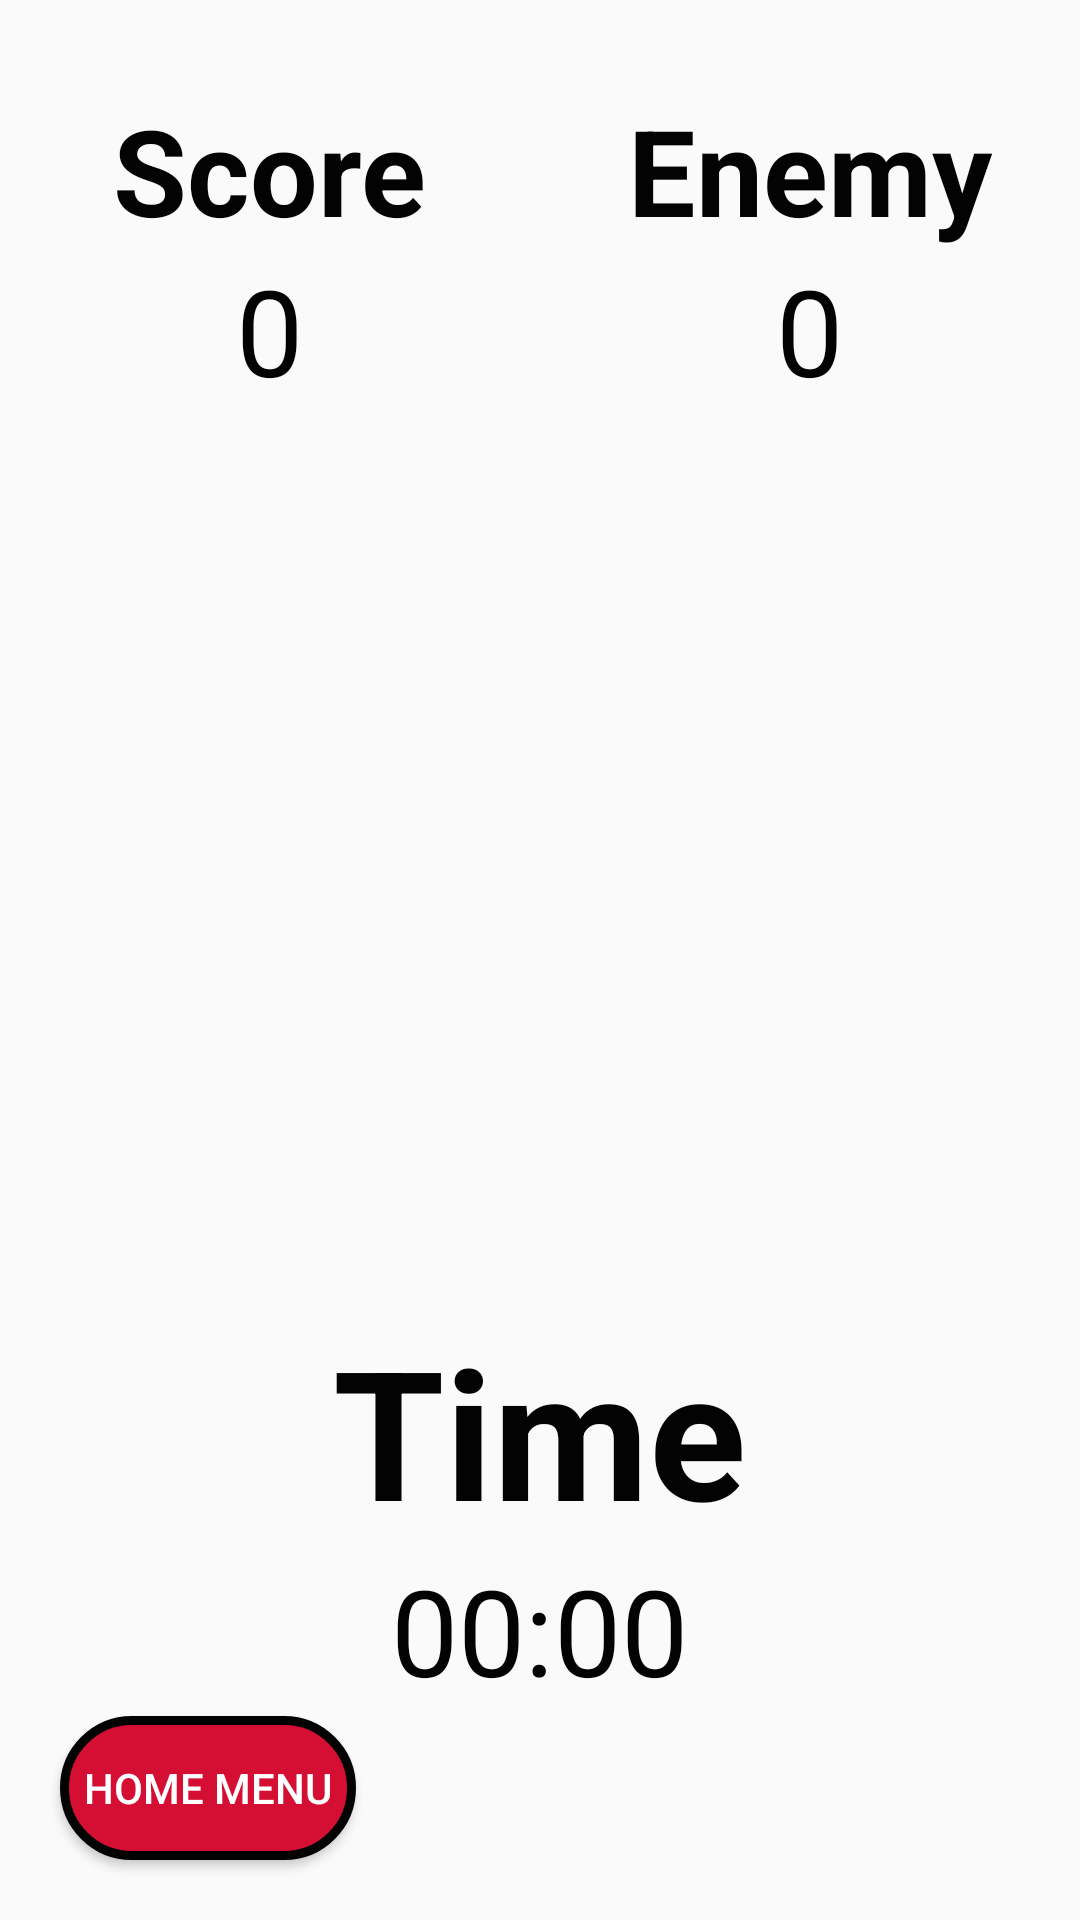

This screen was rendered from an Android layout file. Write that file and the resources it references.
<!-- AndroidManifest.xml: application theme AppTheme -->
<!-- res/layout/jump_game_screen.xml -->
<FrameLayout xmlns:android="http://schemas.android.com/apk/res/android"
    android:layout_width="match_parent"
    android:layout_height="match_parent">

    <ImageView
        android:layout_width="match_parent"
        android:layout_height="match_parent"
        android:scaleType="centerCrop"
        android:src="@drawable/mario_game_background" />

    <LinearLayout
        android:layout_width="match_parent"
        android:layout_height="wrap_content"
        android:layout_gravity="top|center"
        android:layout_marginTop="30dp"
        android:orientation="horizontal">

        <LinearLayout
            android:layout_width="match_parent"
            android:layout_height="match_parent"
            android:orientation="vertical"
            android:layout_weight="1">

            <TextView
                android:id="@+id/jump_lable"
                android:layout_width="wrap_content"
                android:layout_height="wrap_content"
                android:text="@string/jump_label"
                android:textColor="@color/jump_black"
                android:textSize="40sp"
                android:textStyle="bold"
                android:layout_gravity="center"/>

            <TextView
                android:id="@+id/jump_text_view"
                android:layout_width="wrap_content"
                android:layout_height="wrap_content"
                android:text="0"
                android:textColor="@color/jump_black"
                android:textSize="40sp"
                android:layout_gravity="center"/>

        </LinearLayout>

        <LinearLayout
            android:layout_width="match_parent"
            android:layout_height="match_parent"
            android:orientation="vertical"
            android:layout_weight="1">

            <TextView
                android:id="@+id/enemy_lable"
                android:layout_width="wrap_content"
                android:layout_height="wrap_content"
                android:text="Enemy"
                android:textColor="@color/jump_black"
                android:textSize="40sp"
                android:textStyle="bold"
                android:layout_gravity="center"/>

            <TextView
                android:id="@+id/enemy_text_view"
                android:layout_width="wrap_content"
                android:layout_height="wrap_content"
                android:text="0"
                android:textColor="@color/jump_black"
                android:textSize="40sp"
                android:layout_gravity="center"/>

        </LinearLayout>



    </LinearLayout>

    <LinearLayout
        android:layout_width="match_parent"
        android:layout_height="wrap_content"
        android:layout_gravity="bottom|center"
        android:orientation="vertical"
        android:gravity="center"
        android:layout_marginBottom="70dp">

        <TextView
            android:id="@+id/timer_label"
            android:layout_width="wrap_content"
            android:layout_height="wrap_content"
            android:layout_gravity="center_horizontal"
            android:text="@string/timer_text"
            android:textColor="@color/jump_black"
            android:textSize="60sp"
            android:textStyle="bold" />

        <TextView
            android:id="@+id/timer_text"
            android:layout_width="wrap_content"
            android:layout_height="wrap_content"
            android:layout_gravity="center_horizontal"
            android:text="00:00"
            android:textColor="@color/jump_black"
            android:textSize="40sp" />
    </LinearLayout>

    <Button
        android:id="@+id/back_home_btn"
        android:layout_width="wrap_content"
        android:layout_height="wrap_content"
        android:layout_gravity="bottom|left"
        android:layout_marginBottom="20dp"
        android:layout_marginLeft="20dp"
        android:background="@drawable/jump_button_background"
        android:paddingLeft="8dp"
        android:paddingRight="8dp"
        android:text="Home Menu"
        android:textColor="@color/jump_white"
        android:onClick="backHome"/>

    <Button
        android:id="@+id/next_level_btn"
        android:layout_width="wrap_content"
        android:layout_height="wrap_content"
        android:layout_gravity="bottom|right"
        android:layout_marginBottom="20dp"
        android:layout_marginRight="20dp"
        android:background="@drawable/jump_button_background"
        android:paddingLeft="8dp"
        android:paddingRight="8dp"
        android:text="Next Level"
        android:textColor="@color/jump_white"
        android:visibility="gone"
        android:onClick="startNextLevel"/>


    <Button
        android:id="@+id/try_again_btn"
        android:layout_width="wrap_content"
        android:layout_height="wrap_content"
        android:layout_gravity="bottom|right"
        android:layout_marginBottom="20dp"
        android:layout_marginRight="20dp"
        android:background="@drawable/jump_button_background"
        android:paddingLeft="8dp"
        android:paddingRight="8dp"
        android:text="Try Again"
        android:textColor="@color/jump_white"
        android:visibility="gone"
        android:onClick="startThisLevel"/>


</FrameLayout>
<!-- resources referenced by this layout -->
<resources>
  <color name="jump_black">#030303</color>
  <color name="jump_white">#ffffff</color>
  <!-- drawable jump_button_background (drawable-xxhdpi) -->
  <?xml version="1.0" encoding="utf-8"?>
  <shape xmlns:android="http://schemas.android.com/apk/res/android"
      android:shape="rectangle">
      <stroke
          android:width="3dp"
          android:color="@color/jump_black" />
      <solid android:color="@color/jump_red" />
      <corners android:radius="70dp" />
  </shape>
  <string name="jump_label">Score</string>
  <string name="timer_text">Time</string>
  <style name="AppTheme" parent="Theme.AppCompat.Light.DarkActionBar">
          
          <item name="colorPrimary">@color/colorPrimary</item>
          <item name="colorPrimaryDark">@color/colorPrimaryDark</item>
          <item name="colorAccent">@color/colorAccent</item>
      </style>
  <color name="jump_red">#D40F33</color>
  <color name="colorPrimary">#3F51B5</color>
  <color name="colorPrimaryDark">#303F9F</color>
  <color name="colorAccent">#FF4081</color>
</resources>
